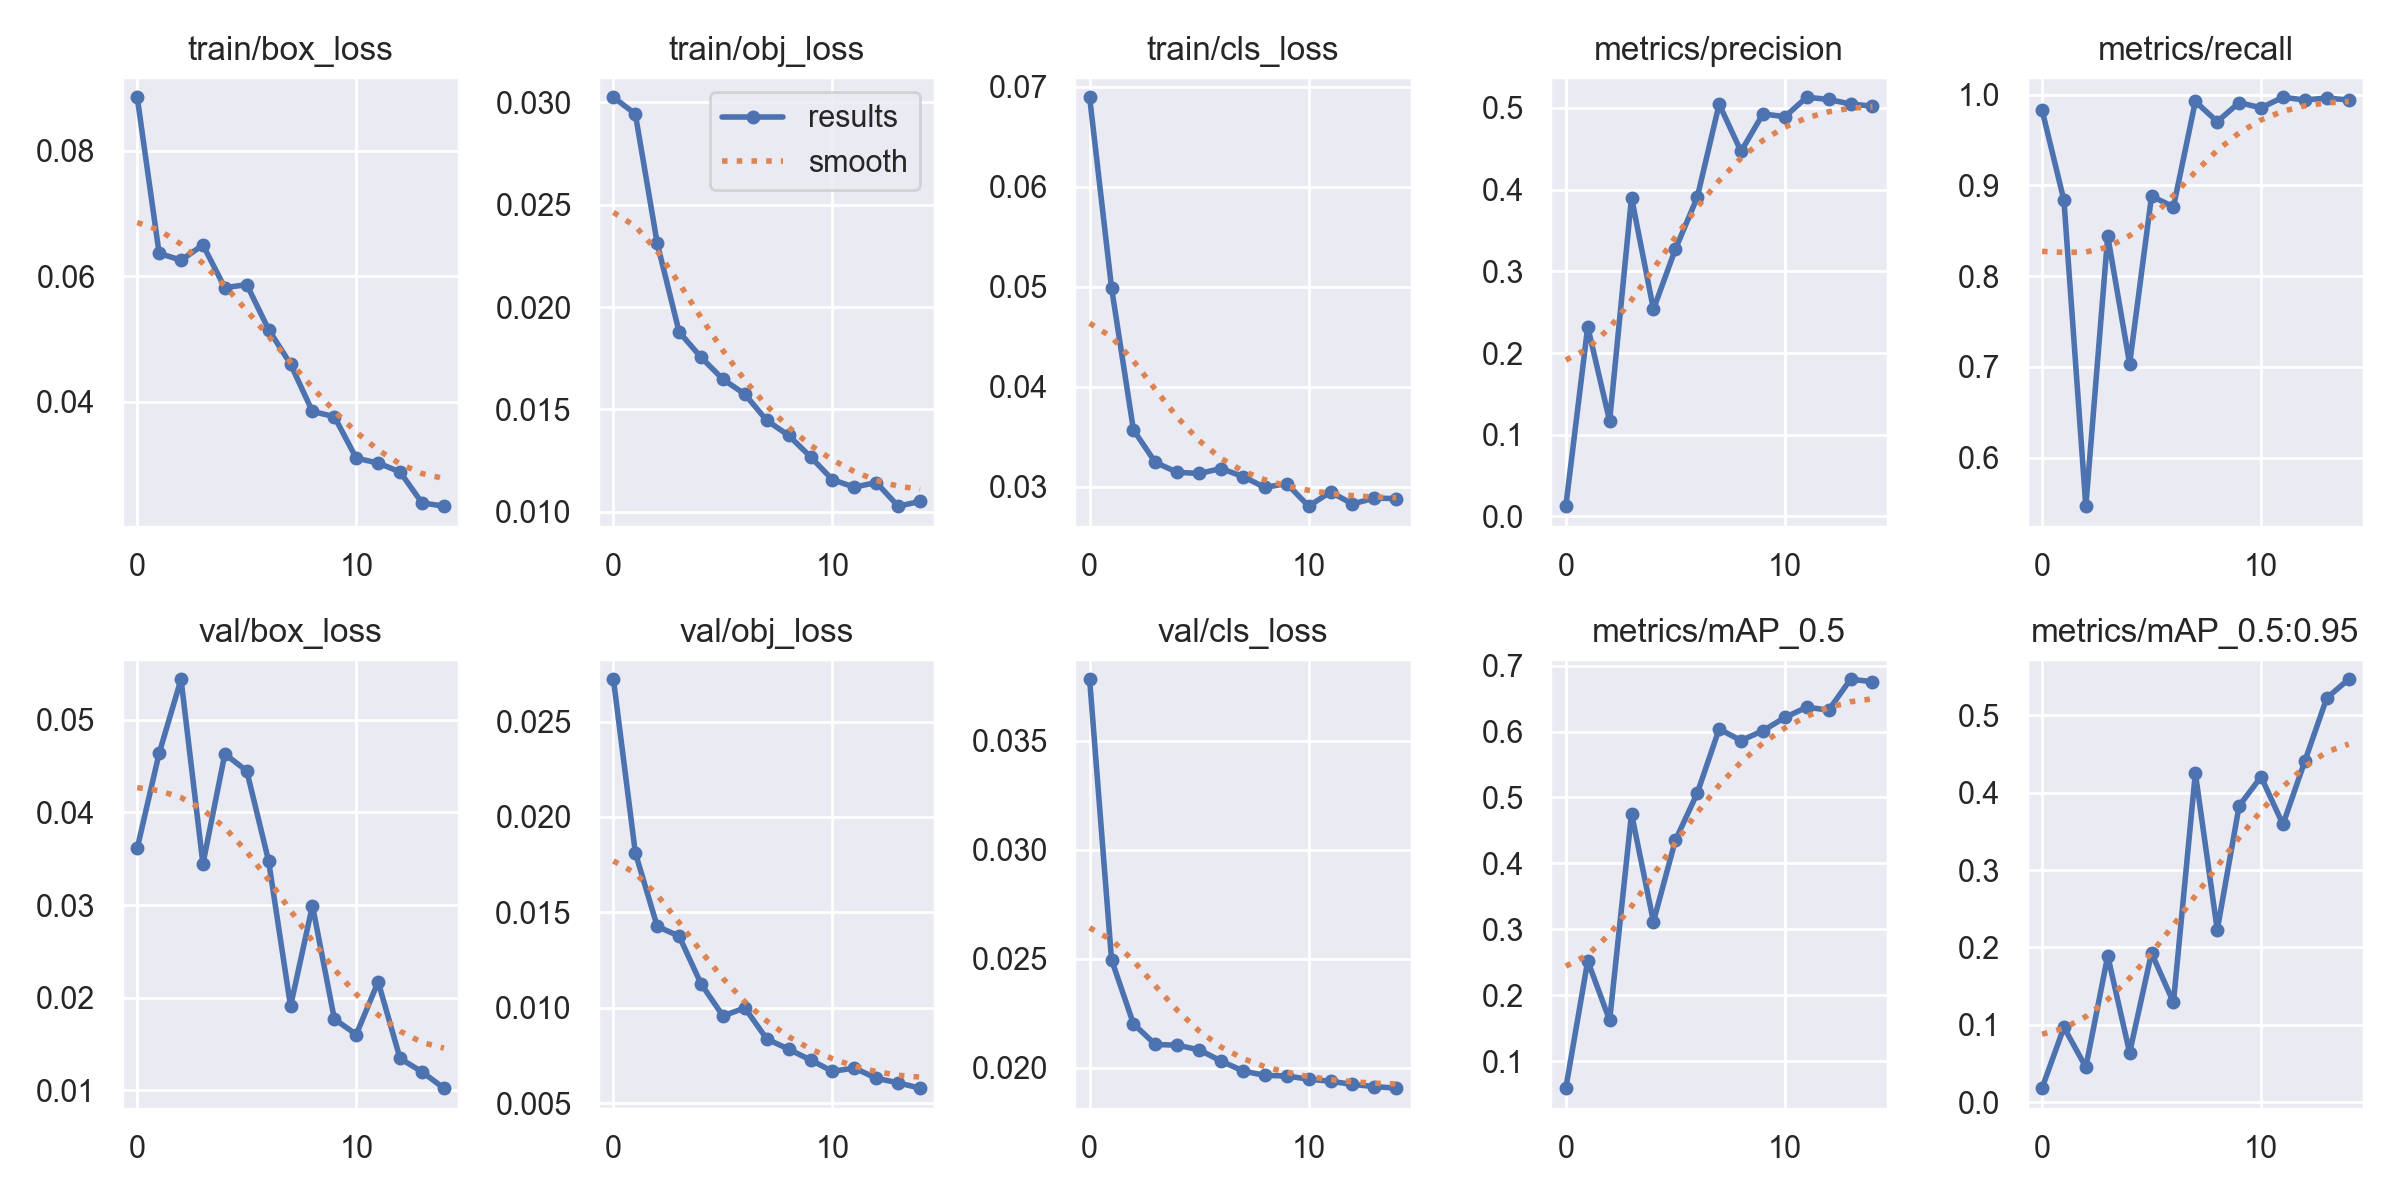

The table this chart was drawn from, first rows:
epoch, train/box_loss, train/obj_loss, train/cls_loss, metrics/precision, metrics/recall, metrics/mAP_0.5, metrics/mAP_0.5:0.95, val/box_loss, val/obj_loss, val/cls_loss, x/lr0, x/lr1, x/lr2
0, 0.0885, 0.03024, 0.06895, 0.01264, 0.983, 0.05939, 0.01834, 0.03611, 0.02722, 0.03782, 0.082, 0.002, 0.002
1, 0.06366, 0.02942, 0.0499, 0.2322, 0.8834, 0.2524, 0.09694, 0.04636, 0.01812, 0.02496, 0.06283, 0.003829, 0.003829
2, 0.06256, 0.02311, 0.03569, 0.1168, 0.5464, 0.1622, 0.04549, 0.05435, 0.01426, 0.02201, 0.04338, 0.005382, 0.005382
3, 0.06498, 0.01878, 0.03243, 0.3902, 0.8441, 0.4754, 0.1892, 0.03444, 0.01375, 0.02106, 0.02366, 0.006657, 0.006657
4, 0.05817, 0.01755, 0.03144, 0.2535, 0.7033, 0.3118, 0.06415, 0.04629, 0.01125, 0.02103, 0.00736, 0.00736, 0.00736
5, 0.05868, 0.01648, 0.03132, 0.3269, 0.8881, 0.4349, 0.1929, 0.04448, 0.009571, 0.02082, 0.00736, 0.00736, 0.00736
6, 0.05151, 0.01575, 0.03182, 0.3904, 0.8762, 0.5066, 0.1291, 0.03474, 0.009988, 0.0203, 0.0067, 0.0067, 0.0067
7, 0.04602, 0.01447, 0.03102, 0.5044, 0.9924, 0.6038, 0.4253, 0.01908, 0.008365, 0.01985, 0.00604, 0.00604, 0.00604
8, 0.03848, 0.01374, 0.02993, 0.4467, 0.9701, 0.5863, 0.2226, 0.02994, 0.007824, 0.01964, 0.00538, 0.00538, 0.00538
9, 0.03766, 0.01269, 0.03031, 0.4925, 0.9912, 0.6012, 0.3829, 0.01771, 0.007262, 0.01962, 0.00472, 0.00472, 0.00472
10, 0.03105, 0.01157, 0.02805, 0.4891, 0.9854, 0.6213, 0.4205, 0.01603, 0.006664, 0.01947, 0.00406, 0.00406, 0.00406
11, 0.03027, 0.01121, 0.02948, 0.5129, 0.997, 0.6369, 0.3589, 0.02172, 0.006839, 0.01937, 0.0034, 0.0034, 0.0034
12, 0.02886, 0.01144, 0.02827, 0.5102, 0.994, 0.6324, 0.4408, 0.01344, 0.006303, 0.01923, 0.00274, 0.00274, 0.00274
13, 0.02393, 0.01028, 0.02886, 0.5047, 0.9962, 0.6792, 0.5222, 0.01201, 0.006061, 0.01913, 0.00208, 0.00208, 0.00208
14, 0.02341, 0.01051, 0.02881, 0.5019, 0.994, 0.6756, 0.5464, 0.01024, 0.005783, 0.01906, 0.00142, 0.00142, 0.00142
